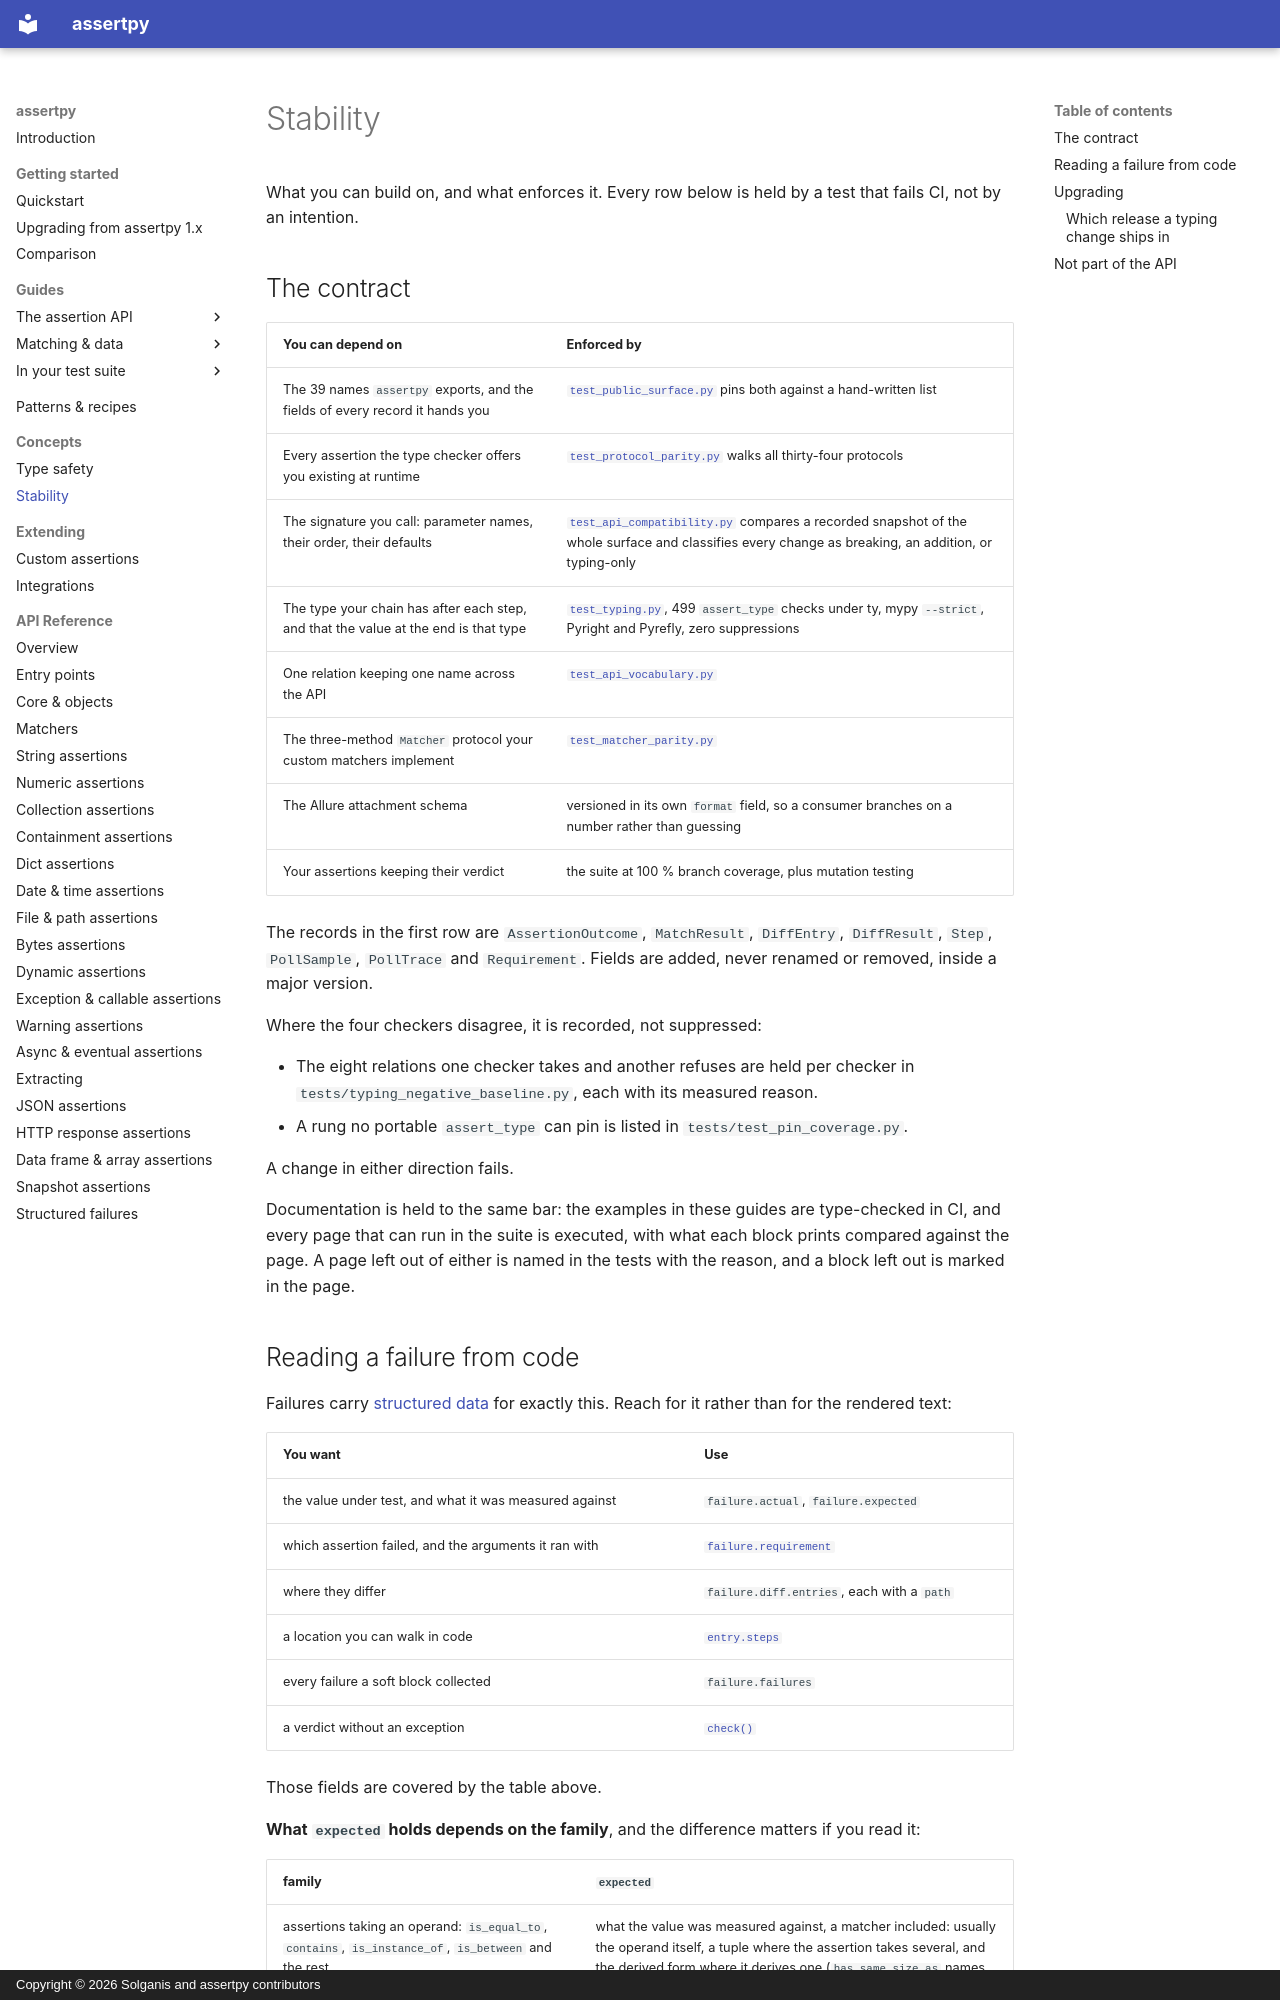

repository: assertpy/assertpy · page: concepts/stability/index.html · generator: mkdocs · copyright: Copyright © 2026 Solganis and assertpy contributors

# Stability

What you can build on, and what enforces it. Every row below is held by a test that fails CI, not by
an intention.

## The contract

| You can depend on | Enforced by |
|---|---|
| The 39 names `assertpy` exports, and the fields of every record it hands you | [`test_public_surface.py`](https://github.com/assertpy/assertpy/blob/main/tests/test_public_surface.py) pins both against a hand-written list |
| Every assertion the type checker offers you existing at runtime | [`test_protocol_parity.py`](https://github.com/assertpy/assertpy/blob/main/tests/test_protocol_parity.py) walks all thirty-four protocols |
| The signature you call: parameter names, their order, their defaults | [`test_api_compatibility.py`](https://github.com/assertpy/assertpy/blob/main/tests/test_api_compatibility.py) compares a recorded snapshot of the whole surface and classifies every change as breaking, an addition, or typing-only |
| The type your chain has after each step, and that the value at the end is that type | [`test_typing.py`](https://github.com/assertpy/assertpy/blob/main/tests/test_typing.py), 499 `assert_type` checks under ty, mypy `--strict`, Pyright and Pyrefly, zero suppressions |
| One relation keeping one name across the API | [`test_api_vocabulary.py`](https://github.com/assertpy/assertpy/blob/main/tests/test_api_vocabulary.py) |
| The three-method `Matcher` protocol your custom matchers implement | [`test_matcher_parity.py`](https://github.com/assertpy/assertpy/blob/main/tests/test_matcher_parity.py) |
| The Allure attachment schema | versioned in its own `format` field, so a consumer branches on a number rather than guessing |
| Your assertions keeping their verdict | the suite at 100 % branch coverage, plus mutation testing |

The records in the first row are `AssertionOutcome`, `MatchResult`, `DiffEntry`, `DiffResult`, `Step`,
`PollSample`, `PollTrace` and `Requirement`. Fields are added, never renamed or removed, inside a
major version.

Where the four checkers disagree, it is recorded, not suppressed:

- The eight relations one checker takes and another refuses are held per checker in
  `tests/typing_negative_baseline.py`, each with its measured reason.
- A rung no portable `assert_type` can pin is listed in `tests/test_pin_coverage.py`.

A change in either direction fails.

Documentation is held to the same bar: the examples in these guides are type-checked in CI, and every
page that can run in the suite is executed, with what each block prints compared against the page. A
page left out of either is named in the tests with the reason, and a block left out is marked in the page.
